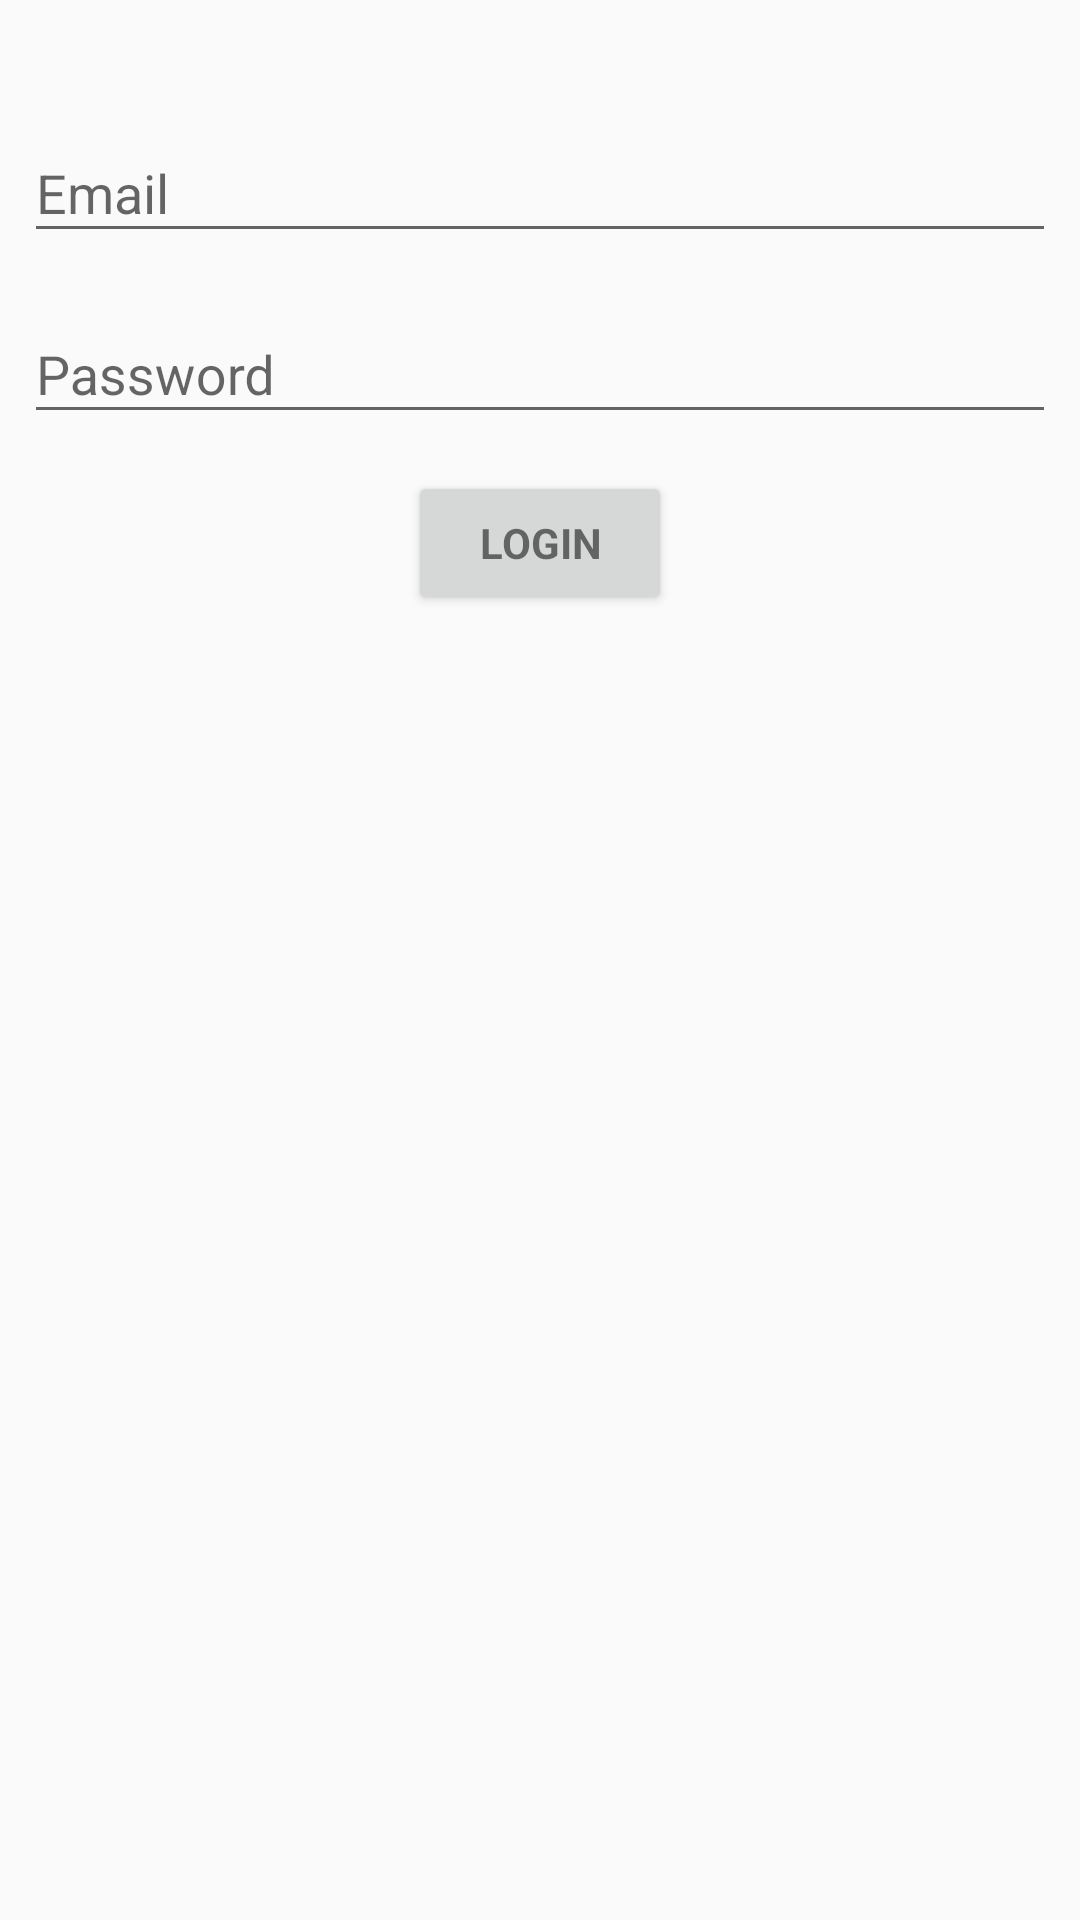

Android layout source for this screen:
<!-- AndroidManifest.xml: application theme AppTheme -->
<!-- res/layout/activity_auth.xml -->
<?xml version="1.0" encoding="utf-8"?>
<android.support.constraint.ConstraintLayout xmlns:android="http://schemas.android.com/apk/res/android"
    xmlns:app="http://schemas.android.com/apk/res-auto"
    xmlns:tools="http://schemas.android.com/tools"
    android:orientation="vertical"
    android:layout_width="match_parent"
    android:layout_height="match_parent">

    <android.support.design.widget.TextInputLayout
        android:id="@+id/input_layout_password"
        android:layout_width="0dp"
        android:layout_height="wrap_content"
        android:layout_marginLeft="8dp"
        android:layout_marginRight="8dp"
        android:layout_marginTop="8dp"
        app:layout_constraintHorizontal_bias="0.0"
        app:layout_constraintLeft_toLeftOf="parent"
        app:layout_constraintRight_toRightOf="parent"
        app:layout_constraintTop_toBottomOf="@+id/input_layout_email"
        android:layout_marginStart="8dp"
        android:layout_marginEnd="8dp">

        <android.support.design.widget.TextInputEditText
            style="@android:style/TextAppearance.Medium"
            android:layout_width="match_parent"
            android:layout_height="wrap_content"
            android:hint="@string/password"
            android:imeOptions="actionSend"
            android:inputType="textPassword"
            android:maxLines="1" />

    </android.support.design.widget.TextInputLayout>

        <Button
            android:id="@+id/email_sign_in_button"
            style="?android:textAppearanceSmall"
            android:layout_width="wrap_content"
            android:layout_height="wrap_content"
            android:text="@string/action_sign_in"
            android:textStyle="bold"
            android:layout_marginLeft="8dp"
            app:layout_constraintLeft_toLeftOf="parent"
            android:layout_marginRight="8dp"
            app:layout_constraintRight_toRightOf="parent"
            android:layout_marginStart="8dp"
            android:layout_marginEnd="8dp"
            android:layout_marginTop="8dp"
            app:layout_constraintTop_toBottomOf="@+id/input_layout_password"
            app:layout_constraintBottom_toBottomOf="parent"
            android:layout_marginBottom="8dp"
            app:layout_constraintVertical_bias="0.00999999" />

    <android.support.design.widget.TextInputLayout
        android:id="@+id/input_layout_email"
        android:layout_width="0dp"
        android:layout_height="wrap_content"
        android:layout_marginLeft="8dp"
        android:layout_marginRight="8dp"
        android:layout_marginTop="32dp"
        app:layout_constraintHorizontal_bias="0.0"
        app:layout_constraintLeft_toLeftOf="parent"
        app:layout_constraintRight_toRightOf="parent"
        app:layout_constraintTop_toTopOf="parent"
        android:layout_marginStart="8dp"
        android:layout_marginEnd="8dp">

        <android.support.design.widget.TextInputEditText
            style="@android:style/TextAppearance.Medium"
            android:layout_width="match_parent"
            android:layout_height="wrap_content"
            android:hint="@string/email"
            android:imeOptions="actionNext"
            android:inputType="textEmailAddress"
            android:maxLines="1"
            android:textColorHint="@color/colorAccent" />

    </android.support.design.widget.TextInputLayout>

    <ProgressBar
        android:id="@+id/progress_bar"
        android:layout_width="wrap_content"
        android:layout_height="wrap_content"
        android:visibility="gone"
        android:layout_marginLeft="8dp"
        app:layout_constraintLeft_toLeftOf="parent"
        android:layout_marginRight="8dp"
        app:layout_constraintRight_toRightOf="parent"
        android:layout_marginStart="8dp"
        android:layout_marginEnd="8dp"
        android:layout_marginTop="8dp"
        app:layout_constraintTop_toBottomOf="@+id/input_layout_password"
        app:layout_constraintBottom_toBottomOf="parent"
        android:layout_marginBottom="8dp"
        app:layout_constraintVertical_bias="0.00999999" />


</android.support.constraint.ConstraintLayout>
<!-- resources referenced by this layout -->
<resources>
  <string name="action_sign_in">Login</string>
  <string name="email">Email</string>
  <string name="password">Password</string>
  <style name="AppTheme" parent="Theme.AppCompat.Light.DarkActionBar">
          
          <item name="colorPrimary">@color/colorPrimary</item>
          <item name="colorPrimaryDark">@color/colorPrimaryDark</item>
          <item name="colorAccent">@color/colorAccent</item>
  
      </style>
  <!-- not gathered from this repository: default colours our renderer supplied (Android Studio template values) -->
  <color name="colorPrimary">#FF6200EE</color>
  <color name="colorPrimaryDark">#FF3700B3</color>
  <color name="colorAccent">#FF03DAC5</color>
</resources>
